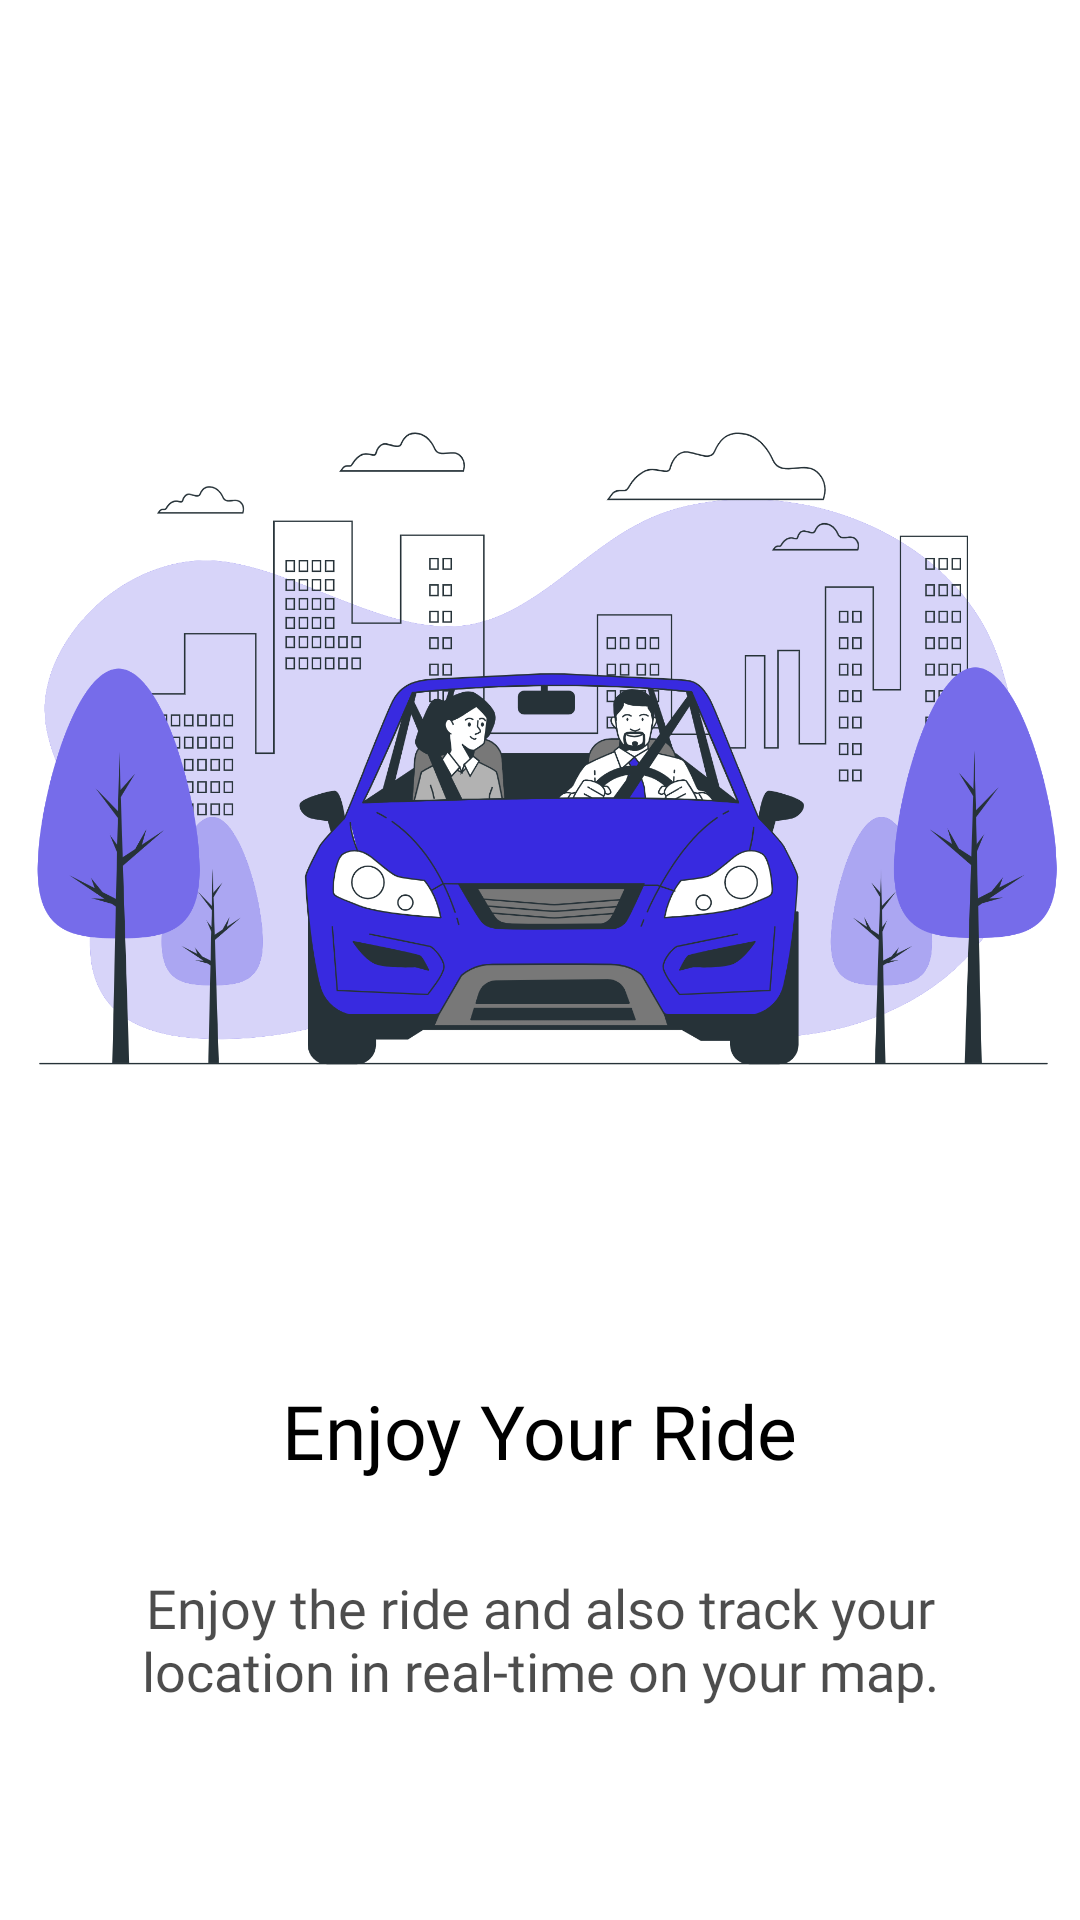

The Android layout XML behind this screen, and the referenced resources:
<!-- AndroidManifest.xml: application theme Base.Theme.Cabify -->
<!-- res/layout/fragment_onboarding1.xml -->
<?xml version="1.0" encoding="utf-8"?>
<FrameLayout xmlns:android="http://schemas.android.com/apk/res/android"
    xmlns:tools="http://schemas.android.com/tools"
    android:layout_width="match_parent"
    android:layout_height="match_parent"
    tools:context=".OnboardingFragment1">

    <LinearLayout
        android:layout_width="match_parent"
        android:layout_height="match_parent"
        android:layout_marginTop="50dp"
        android:orientation="vertical">

        <ImageView
            android:id="@+id/imgViewSlider"
            android:layout_width="wrap_content"
            android:layout_height="400dp"
            android:src="@drawable/img1" />

        <TextView
            android:id="@+id/heading"
            android:layout_width="wrap_content"
            android:layout_height="wrap_content"
            android:text="Enjoy Your Ride"
            android:layout_marginTop="10dp"
            android:layout_gravity="center"
            android:textSize="25sp"
            android:textColor="@color/black"
            android:fontFamily="@font/arial_mt"/>

        <TextView
            android:id="@+id/description"
            android:layout_width="wrap_content"
            android:layout_height="wrap_content"
            android:text="Enjoy the ride and also track your location in real-time on your map."
            android:layout_gravity="center"
            android:textAlignment="center"
            android:textSize="18sp"
            android:fontFamily="@font/open_sans_font"
            android:textColor="#B2000000"
            android:layout_marginStart="20dp"
            android:layout_marginEnd="20dp"
            android:layout_marginTop="30dp" />

    </LinearLayout>

</FrameLayout>
<!-- resources referenced by this layout -->
<resources>
  <color name="black">#FF000000</color>
  <!-- drawable img1: png bitmap (drawable, 368230 bytes) -->
  <style name="Base.Theme.Cabify" parent="Theme.MaterialComponents.DayNight.NoActionBar">
          
          <item name="colorPrimary">@color/blue</item>
          <item name="colorAccent">@color/blue</item>
          <item name="colorOnPrimary">@color/white</item>
          
          <item name="colorSecondary">@color/teal_200</item>
          <item name="colorSecondaryVariant">@color/teal_700</item>
          <item name="colorOnSecondary">@color/blue</item>
          
          <item name="android:statusBarColor">@color/blue</item>
      </style>
  <color name="blue">#382AE0</color>
  <color name="white">#FFFFFFFF</color>
  <color name="teal_200">#FF03DAC5</color>
  <color name="teal_700">#FF018786</color>
</resources>
